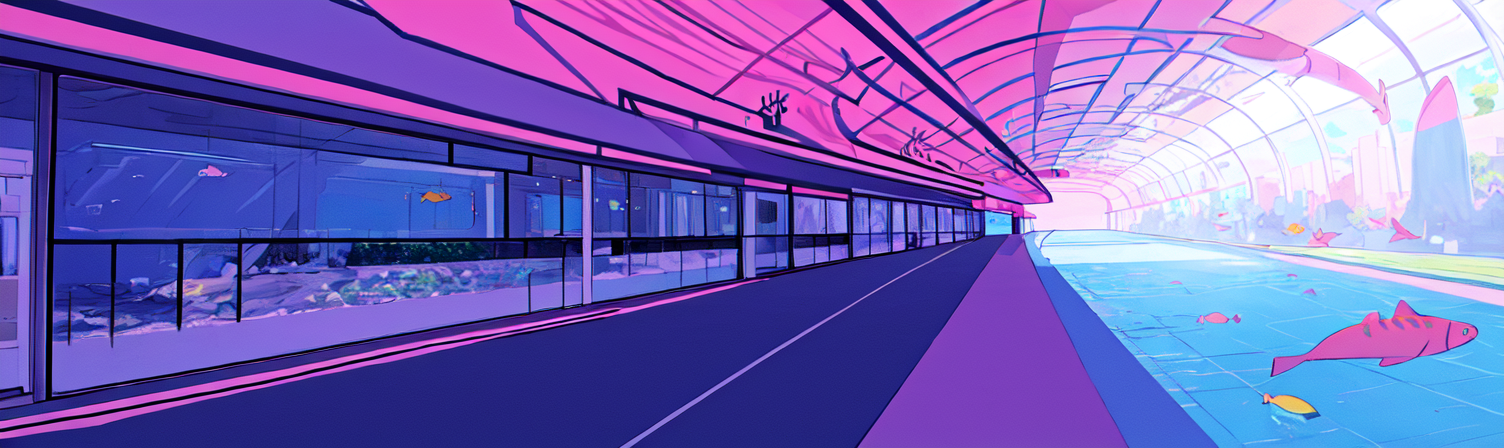
Generation parameters embedded in this image by AUTOMATIC1111 Stable Diffusion web UI or a fork of it (Forge, ...) (PNG 'parameters' text chunk):
(flat_color, pastel_style, masterpiece, best quality), <lora:aurora_v10:1>, landscape, (no_humans:1.4), aquarium corridor,
Negative prompt: (KHFB, AuroraNegative),(Worst Quality, Low Quality:1.4), (multiple_girls:1.2),border, nsfw, skimpy, grayscale, umbrella, [redacted], text, letter, letterboxed, watermark, 
Steps: 20, Sampler: DPM++ 2M Karras, CFG scale: 7, Seed: 2222976025, Size: 755x225, Model hash: 812cd9f9d9, Model: Anything-V3.0-pruned-fp16, Denoising strength: 0.7, Hires upscale: 2, Hires upscaler: 4x_fatal_Anime_500000_G